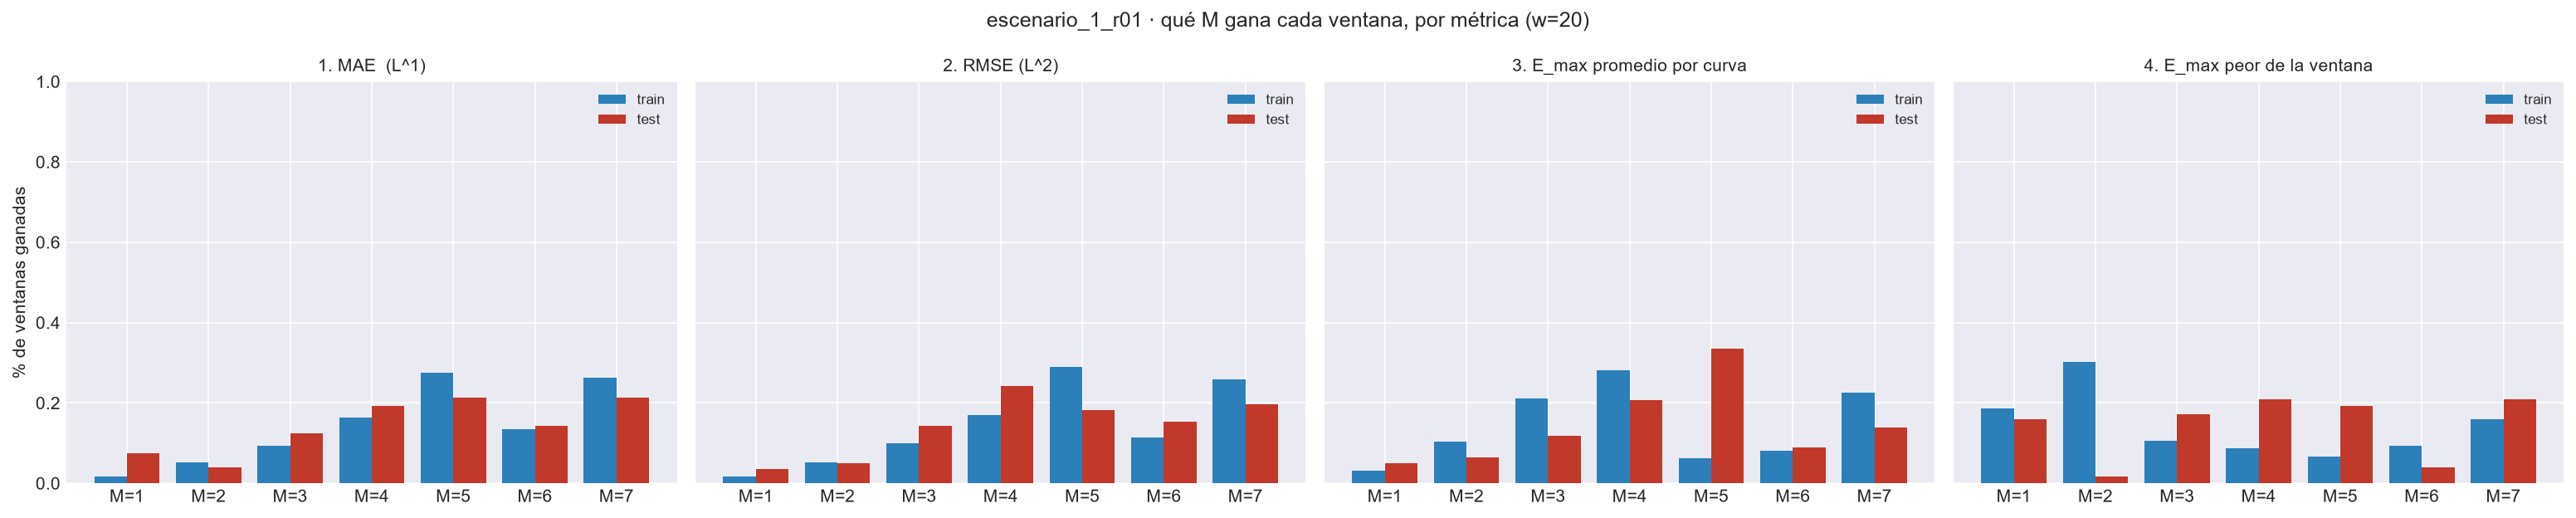

Data behind this chart, as committed beside it:
metrica, bloque, M, pct_ventanas_ganadas, n_ventanas
1. MAE  (L^1), train, 1, 0.01618, 680
1. MAE  (L^1), train, 2, 0.05294, 680
1. MAE  (L^1), train, 3, 0.09412, 680
1. MAE  (L^1), train, 4, 0.1632, 680
1. MAE  (L^1), train, 5, 0.275, 680
1. MAE  (L^1), train, 6, 0.1353, 680
1. MAE  (L^1), train, 7, 0.2632, 680
1. MAE  (L^1), test, 1, 0.07473, 281
1. MAE  (L^1), test, 2, 0.03915, 281
1. MAE  (L^1), test, 3, 0.1246, 281
1. MAE  (L^1), test, 4, 0.1922, 281
1. MAE  (L^1), test, 5, 0.2135, 281
1. MAE  (L^1), test, 6, 0.1423, 281
1. MAE  (L^1), test, 7, 0.2135, 281
2. RMSE (L^2), train, 1, 0.01618, 680
2. RMSE (L^2), train, 2, 0.05147, 680
2. RMSE (L^2), train, 3, 0.09853, 680
2. RMSE (L^2), train, 4, 0.1706, 680
2. RMSE (L^2), train, 5, 0.2897, 680
2. RMSE (L^2), train, 6, 0.1147, 680
2. RMSE (L^2), train, 7, 0.2588, 680
2. RMSE (L^2), test, 1, 0.03559, 281
2. RMSE (L^2), test, 2, 0.04982, 281
2. RMSE (L^2), test, 3, 0.1423, 281
2. RMSE (L^2), test, 4, 0.242, 281
2. RMSE (L^2), test, 5, 0.1815, 281
2. RMSE (L^2), test, 6, 0.153, 281
2. RMSE (L^2), test, 7, 0.1957, 281
3. E_max promedio por curva, train, 1, 0.03088, 680
3. E_max promedio por curva, train, 2, 0.1044, 680
3. E_max promedio por curva, train, 3, 0.2118, 680
3. E_max promedio por curva, train, 4, 0.2824, 680
3. E_max promedio por curva, train, 5, 0.06324, 680
3. E_max promedio por curva, train, 6, 0.08088, 680
3. E_max promedio por curva, train, 7, 0.2265, 680
3. E_max promedio por curva, test, 1, 0.04982, 281
3. E_max promedio por curva, test, 2, 0.06406, 281
3. E_max promedio por curva, test, 3, 0.1174, 281
3. E_max promedio por curva, test, 4, 0.2064, 281
3. E_max promedio por curva, test, 5, 0.3345, 281
3. E_max promedio por curva, test, 6, 0.08897, 281
3. E_max promedio por curva, test, 7, 0.1388, 281
4. E_max peor de la ventana, train, 1, 0.1868, 680
4. E_max peor de la ventana, train, 2, 0.3015, 680
4. E_max peor de la ventana, train, 3, 0.1059, 680
4. E_max peor de la ventana, train, 4, 0.08676, 680
4. E_max peor de la ventana, train, 5, 0.06618, 680
4. E_max peor de la ventana, train, 6, 0.09412, 680
4. E_max peor de la ventana, train, 7, 0.1588, 680
4. E_max peor de la ventana, test, 1, 0.1601, 281
4. E_max peor de la ventana, test, 2, 0.01779, 281
4. E_max peor de la ventana, test, 3, 0.1708, 281
4. E_max peor de la ventana, test, 4, 0.21, 281
4. E_max peor de la ventana, test, 5, 0.1922, 281
4. E_max peor de la ventana, test, 6, 0.03915, 281
4. E_max peor de la ventana, test, 7, 0.21, 281
